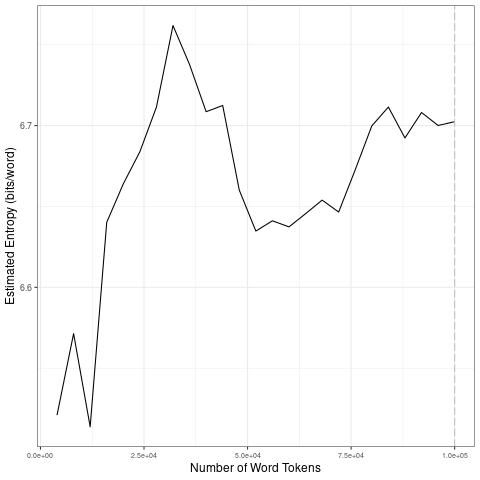

The data file committed next to this chart (first rows):
file, entropy.Corpus.Size, entropy.Entropy, sd.Corpus.Size, sd.SD
data/covid-clean/2020_by_fr/2020-10-31_t…, 4000, 6.521, 20000, 0.06818
data/covid-clean/2020_by_fr/2020-10-31_t…, 8000, 6.571, 40000, 0.0299
data/covid-clean/2020_by_fr/2020-10-31_t…, 12000, 6.514, 60000, 0.03245
data/covid-clean/2020_by_fr/2020-10-31_t…, 16000, 6.64, 80000, 0.02294
data/covid-clean/2020_by_fr/2020-10-31_t…, 20000, 6.664, 1e+05, 0.007407
data/covid-clean/2020_by_fr/2020-10-31_t…, 24000, 6.684, 20000, 0.06818
data/covid-clean/2020_by_fr/2020-10-31_t…, 28000, 6.711, 40000, 0.0299
data/covid-clean/2020_by_fr/2020-10-31_t…, 32000, 6.762, 60000, 0.03245
data/covid-clean/2020_by_fr/2020-10-31_t…, 36000, 6.738, 80000, 0.02294
data/covid-clean/2020_by_fr/2020-10-31_t…, 40000, 6.709, 1e+05, 0.007407
data/covid-clean/2020_by_fr/2020-10-31_t…, 44000, 6.712, 20000, 0.06818
data/covid-clean/2020_by_fr/2020-10-31_t…, 48000, 6.66, 40000, 0.0299
data/covid-clean/2020_by_fr/2020-10-31_t…, 52000, 6.635, 60000, 0.03245
data/covid-clean/2020_by_fr/2020-10-31_t…, 56000, 6.641, 80000, 0.02294
data/covid-clean/2020_by_fr/2020-10-31_t…, 60000, 6.637, 1e+05, 0.007407
data/covid-clean/2020_by_fr/2020-10-31_t…, 64000, 6.646, 20000, 0.06818
data/covid-clean/2020_by_fr/2020-10-31_t…, 68000, 6.654, 40000, 0.0299
data/covid-clean/2020_by_fr/2020-10-31_t…, 72000, 6.647, 60000, 0.03245
data/covid-clean/2020_by_fr/2020-10-31_t…, 76000, 6.673, 80000, 0.02294
data/covid-clean/2020_by_fr/2020-10-31_t…, 80000, 6.7, 1e+05, 0.007407
data/covid-clean/2020_by_fr/2020-10-31_t…, 84000, 6.711, 20000, 0.06818
data/covid-clean/2020_by_fr/2020-10-31_t…, 88000, 6.692, 40000, 0.0299
data/covid-clean/2020_by_fr/2020-10-31_t…, 92000, 6.708, 60000, 0.03245
data/covid-clean/2020_by_fr/2020-10-31_t…, 96000, 6.7, 80000, 0.02294
data/covid-clean/2020_by_fr/2020-10-31_t…, 1e+05, 6.702, 1e+05, 0.007407
